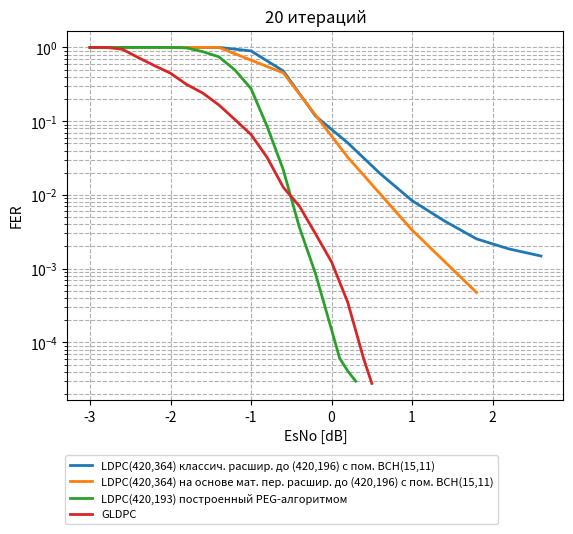

The matplotlib source for this figure: (Note: this script raises an exception after producing the figure.)
from matplotlib.ticker import FuncFormatter, MultipleLocator
from scipy.ndimage import gaussian_filter1d
from matplotlib import pyplot as plt

esno_classic_reg = [-3, -2.8, -2.6, -2.4, -2.2, -2.0, -1.8, -1.6, -1.4, -1.2, -1.0, -0.8, -0.6, -0.4, -0.2, 0.0, 0.2, 0.4, 0.6, 0.8, 1.0, 1.2, 1.4, 1.6, 1.8, 2.0, 2.2, 2.4, 2.6, 2.8,]
fer_classic_reg = [1.0, 1.0, 1.0, 1.0, 1.0, 1.0, 1.0, 1.0, 1.0, 0.975609756097561, 0.8955223880597015, 0.7361963190184049, 0.48, 0.27906976744186046, 0.11753183153770813, 0.06557377049180328, 0.05089058524173028, 0.030135610246107485, 0.019601437438745508, 0.014682491129328276, 0.008365284071104914, 0.006678539626001781, 0.0044446090595948, 0.003946719289590528, 0.002535264449658818, 0.0027476930826826644, 0.0018559890777993472, 0.001844196160998325, 0.0014860865150032817, 0.0017026348273953943,]
ber_classic_reg = [0.15676587301587303, 0.14791666666666667, 0.14164682539682538, 0.13680555555555557, 0.13023809523809524, 0.12035714285714286, 0.11257936507936508, 0.10726190476190477, 0.09456349206349207, 0.08339140534262486, 0.05922174840085288, 0.04431784983932223, 0.01938095238095238, 0.010603543743078626, 0.006072477962781587, 0.003723653395784543, 0.003842037238983804, 0.0021788524550955487, 0.0018640811437283177, 0.0010306875717373699, 0.0007211737954156915, 0.0004615347920111945, 0.00028942870899980423, 0.0003193494960885193, 0.0001823746463280406, 0.00020618601664098882, 0.00014633026451188875, 8.93556949436093e-05, 8.913570505664526e-05, 9.813797963459565e-05,]
plt.plot(esno_classic_reg[::2], gaussian_filter1d(fer_classic_reg[::2], sigma = 0.004), label="LDPC(420,364) классич. расшир. до (420,196) c пом. BCH(15,11)", linewidth=2)
# plt.plot(esno_classic_reg[::2], ber_classic_reg[::2] , label="LDPC(420,364) классич. расшир. до (420,196) c пом. BCH(15,11)", linewidth=2)

esno_perm = [-3, -2.8, -2.6, -2.4, -2.2, -2.0, -1.8, -1.6, -1.4, -1.2, -1.0, -0.8, -0.6, -0.4, -0.2, 0.0, 0.2, 0.4, 0.6, 0.8, 1.0, 1.2, 1.4, 1.6, 1.8, 2.0, ]
fer_perm = [1.0, 1.0, 1.0, 1.0, 1.0, 1.0, 1.0, 1.0, 1.0, 0.9448818897637795, 0.9302325581395349, 0.6818181818181818, 0.45112781954887216, 0.2823529411764706, 0.11494252873563218, 0.06451612903225806, 0.03248511099079589, 0.021108179419525065, 0.01413760603204524, 0.006187161639597835, 0.0033385541175500783, 0.0020193521245267143, 0.0016242775348881279, 0.0009583899049596678, 0.0004751402653658382, 0.00033889569425960117,]
ber_perm = [0.15708333333333335, 0.15192460317460318, 0.14392857142857143, 0.13761904761904764, 0.1285515873015873, 0.11831349206349207, 0.11323412698412699, 0.10285714285714286, 0.09267857142857143, 0.07725909261342331, 0.064968623108158, 0.04005681818181818, 0.022690655209452203, 0.012565826330532211, 0.008045977011494253, 0.004741423451100871, 0.0026838889318586126, 0.001693680110566654, 0.0012350769714106187, 0.0003939405099497907, 0.00016385425738561863, 0.00012120119398201014, 9.52973942592102e-05, 4.173940161481093e-05, 1.4395618754238788e-05, 1.3103630638658686e-05,]
plt.plot(esno_perm[::4], gaussian_filter1d(fer_perm[::4], sigma = 0.004) , label="LDPC(420,364) на основе мат. пер. расшир. до (420,196) c пом. BCH(15,11)", linewidth=2)
# plt.plot(esno_perm[::4], ber_perm[::4] , label="LDPC(420,364) на основе мат. пер. расшир. до (420,196) c пом. BCH(15,11)", linewidth=2)

esno_peg = [-3, -2.8, -2.6, -2.4, -2.2, -2.0, -1.8, -1.6, -1.4, -1.2, -1.0, -0.8, -0.6, -0.4, -0.2, 0.0, 0.1, 0.2, 0.3, ]
fer_peg = [1.0, 1.0, 1.0, 1.0, 1.0, 1.0, 0.9836065573770492, 0.8759124087591241, 0.7453416149068323, 0.49382716049382713, 0.27586206896551724, 0.08468595624558928, 0.021933832937305796, 0.0036429872495446266, 0.0008592167021467593, 0.0001488668604854811, 6.111274078419869e-05, 4.113956597757894e-05, 2.9850746268656717e-05, ] # 0.2дб ~ 3.933059330199996e-05,
ber_peg = [0.13642857142857143, 0.12924603174603175, 0.11875, 0.11041666666666666, 0.0963095238095238, 0.09140873015873015, 0.07293130366900859, 0.05764685436218283, 0.03881987577639751, 0.023094258279443464, 0.011001642036124795, 0.00376550055449138, 0.0008551583674961486, 0.00013379304362910922, 3.3770208691340295e-05, 5.87961549816606e-06, 2.4930118065935024e-06, 1.9688220860698493e-06, 1.021677327647477e-06,] # 0.2дб ~ 2.902972362766664e-06,
plt.plot(esno_peg, fer_peg , label="LDPC(420,193) построенный PEG-алгоритмом", linewidth=2)
# plt.plot(esno_peg, ber_peg , label="LDPC(420,193) построенный PEG-алгоритмом", linewidth=2)

esno_c_20i = [-3, -2.8, -2.6, -2.4, -2.2, -2.0, -1.8, -1.6, -1.4, -1.2, -1.0, -0.8, -0.6, -0.4, -0.2, 0, 0.2, 0.4,  0.5 ] # 0.45, -> 
fer_c_20i = [1.0, 1.0, 0.9448818897637795, 0.7272727272727273, 0.5660377358490566, 0.44609665427509293, 0.31413612565445026, 0.24048096192384769, 0.16597510373443983, 0.10498687664041995, 0.06575342465753424, 0.032145727297080096, 0.012696041822255415, 0.007057993177273262,  0.0029773719730051607, 0.0012328582044180234, 0.0003526483197344766, 5.9389052934650664e-05, 2.783665451132753e-05, ] # 0.45 -> 8.713259090833651e-05,
ber_c_20i = [0.1478769841269841, 0.13005952380952382, 0.10500562429696288, 0.08014430014430014, 0.08551212938005391, 0.06541865816958754, 0.04263275991024682, 0.028700257658173488, 0.017104656523743662, 0.010163312919218431, 0.005539465101108937, 0.002476624188384167, 0.0009065965851804103, 0.0004562488446737359, 0.0001747433788918505, 6.956440618536139e-05, 1.9443401755668382e-05, 2.584837827727176e-06, 1.1456582298879697e-06,] # 0.45 -> 2.0961454596609694e-06,
plt.plot(esno_c_20i, fer_c_20i , label="GLDPC", linewidth=2)
# plt.plot(esno_c_20i, ber_c_20i , label="GLDPC", linewidth=2)

# esno_c_10i = [-3, -2.8, -2.6, -2.4, -2.2, -2.0, -1.8, -1.6, -1.4, -1.2, -1.0, -0.8, -0.6, -0.4, -0.2, 0, 0.2, 0.4, ]
# fer_c_10i = [1.0, 1.0, 0.9917355371900827, 0.8633093525179856, 0.5853658536585366, 0.5357142857142857, 0.40816326530612246, 0.3037974683544304, 0.22900763358778625, 0.13683010262257697, 0.07899934167215274, 0.04728132387706856, 0.02320634306710501, 0.013774716729615642, 0.004597877313307023, 0.002059279483560471, 0.0006237995961718404, 0.000227473058659615,]
# ber_c_10i = [0.14462301587301588, 0.13698412698412696, 0.10686737504919322, 0.07552243919150393, 0.05481997677119628, 0.05038265306122449, 0.03654842889536767, 0.024569017480409884, 0.016998364231188657, 0.009336482597600044, 0.0049515658798081445, 0.0025648241960298697, 0.0012049801548931311, 0.0006464171982945589, 0.00017634319140123959, 7.406600348429372e-05, 2.2591238507977678e-05, 6.126878514492607e-06]
# # plt.plot(esno_c_10i, fer_c_10i , label="GLDPC-10", linewidth=2)
# plt.plot(esno_c_10i, ber_c_10i , label="GLDPC-10", linewidth=2)

plt.yscale("log")  # Логарифмическая шкала по Y
plt.xlabel("EsNo [dB]")
plt.ylabel("FER")
plt.title("20 итераций")
plt.legend(
    loc='lower left',
    bbox_to_anchor=(-0.0155, -0.35),
    # bbox_to_anchor=(0.5, -0.1),  
    # ncol=2,                
    fontsize=8,
    # frameon=False     
)
plt.grid(True, which="both", linestyle="--")
plt.savefig('../modeling_results/sp_compare_FER.png', dpi=300, bbox_inches='tight')
